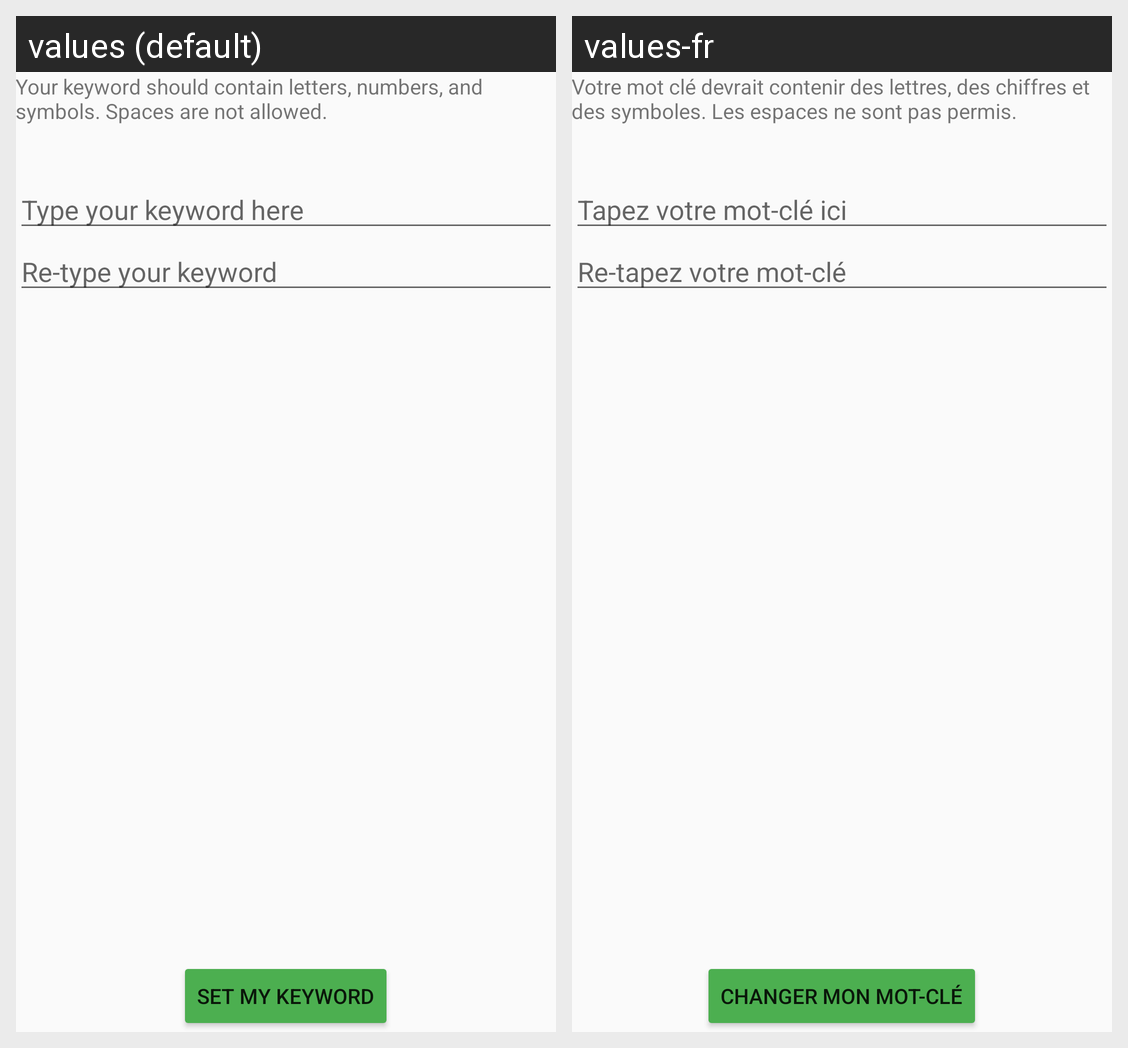

Strings drawn on this Android screen and how each of the app's shown locales translates them:
Android screen res/layout/activity_set_keyword.xml rendered under 2 locales, left to right: values (default), values-fr. Device: Nexus 5 (rendered at 1080×1920; each locale shown at half size, 540×960, under a caption strip naming it); theme AppTheme.
Strings drawn on this screen, with the default value and each locale's value (text and hints the layout hard-codes, and strings that could not be matched under every locale, appear in the picture but are not listed):

keyword_message
  values: Your keyword should contain letters, numbers, and symbols. Spaces are not allowed.
  values-fr: Votre mot clé devrait contenir des lettres, des chiffres et des symboles. Les espaces ne sont pas permis.

ls_keyhere
  values: Type your keyword here
  values-fr: Tapez votre mot-clé ici

ls_retype
  values: Re-type your keyword
  values-fr: Re-tapez votre mot-clé

ls_setmykey
  values: Set My Keyword
  values-fr: Changer mon mot-clé
